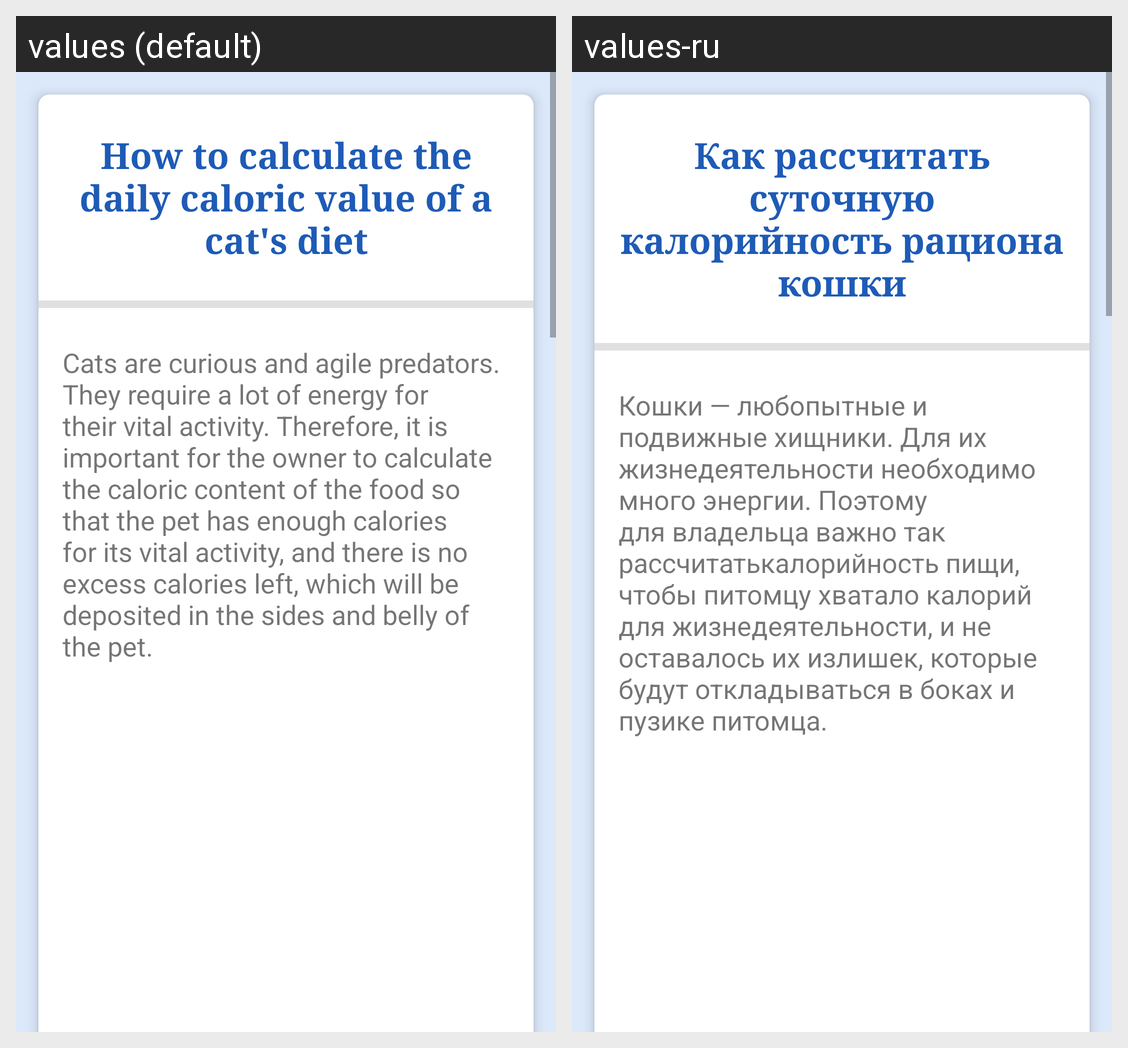

Here is an Android app screen in its default locale and in the app's own translations. Write out the translated-string differences for the strings that appear on this screen.
Android screen res/layout/fragment_info.xml rendered under 2 locales, left to right: values (default), values-ru. Device: Nexus 5 (rendered at 1080×1920; each locale shown at half size, 540×960, under a caption strip naming it); theme Theme.CatCalories.
Strings drawn on this screen, with the default value and each locale's value (text and hints the layout hard-codes, and strings that could not be matched under every locale, appear in the picture but are not listed):

fragment_info_h1
  values: How to calculate the daily caloric value of a cat's diet
  values-ru: Как рассчитать суточную калорийность рациона кошки

fragment_info_2
  values: Cats are curious and agile predators. They require a lot of energy for their vital activity. Therefore, it is important for the owner to calculate the caloric content of the food so that the pet has enough calories for its vital activity, and there is no excess calories left, which will be deposited in the sides and belly of the pet.
  values-ru: Кошки — любопытные и подвижные хищники. Для их жизнедеятельности необходимо много энергии. Поэтому для владельца важно так рассчитатькалорийность пищи, чтобы питомцу хватало калорий для жизнедеятельности, и не оставалось их излишек, которые будут откладываться в боках и пузике питомца.
